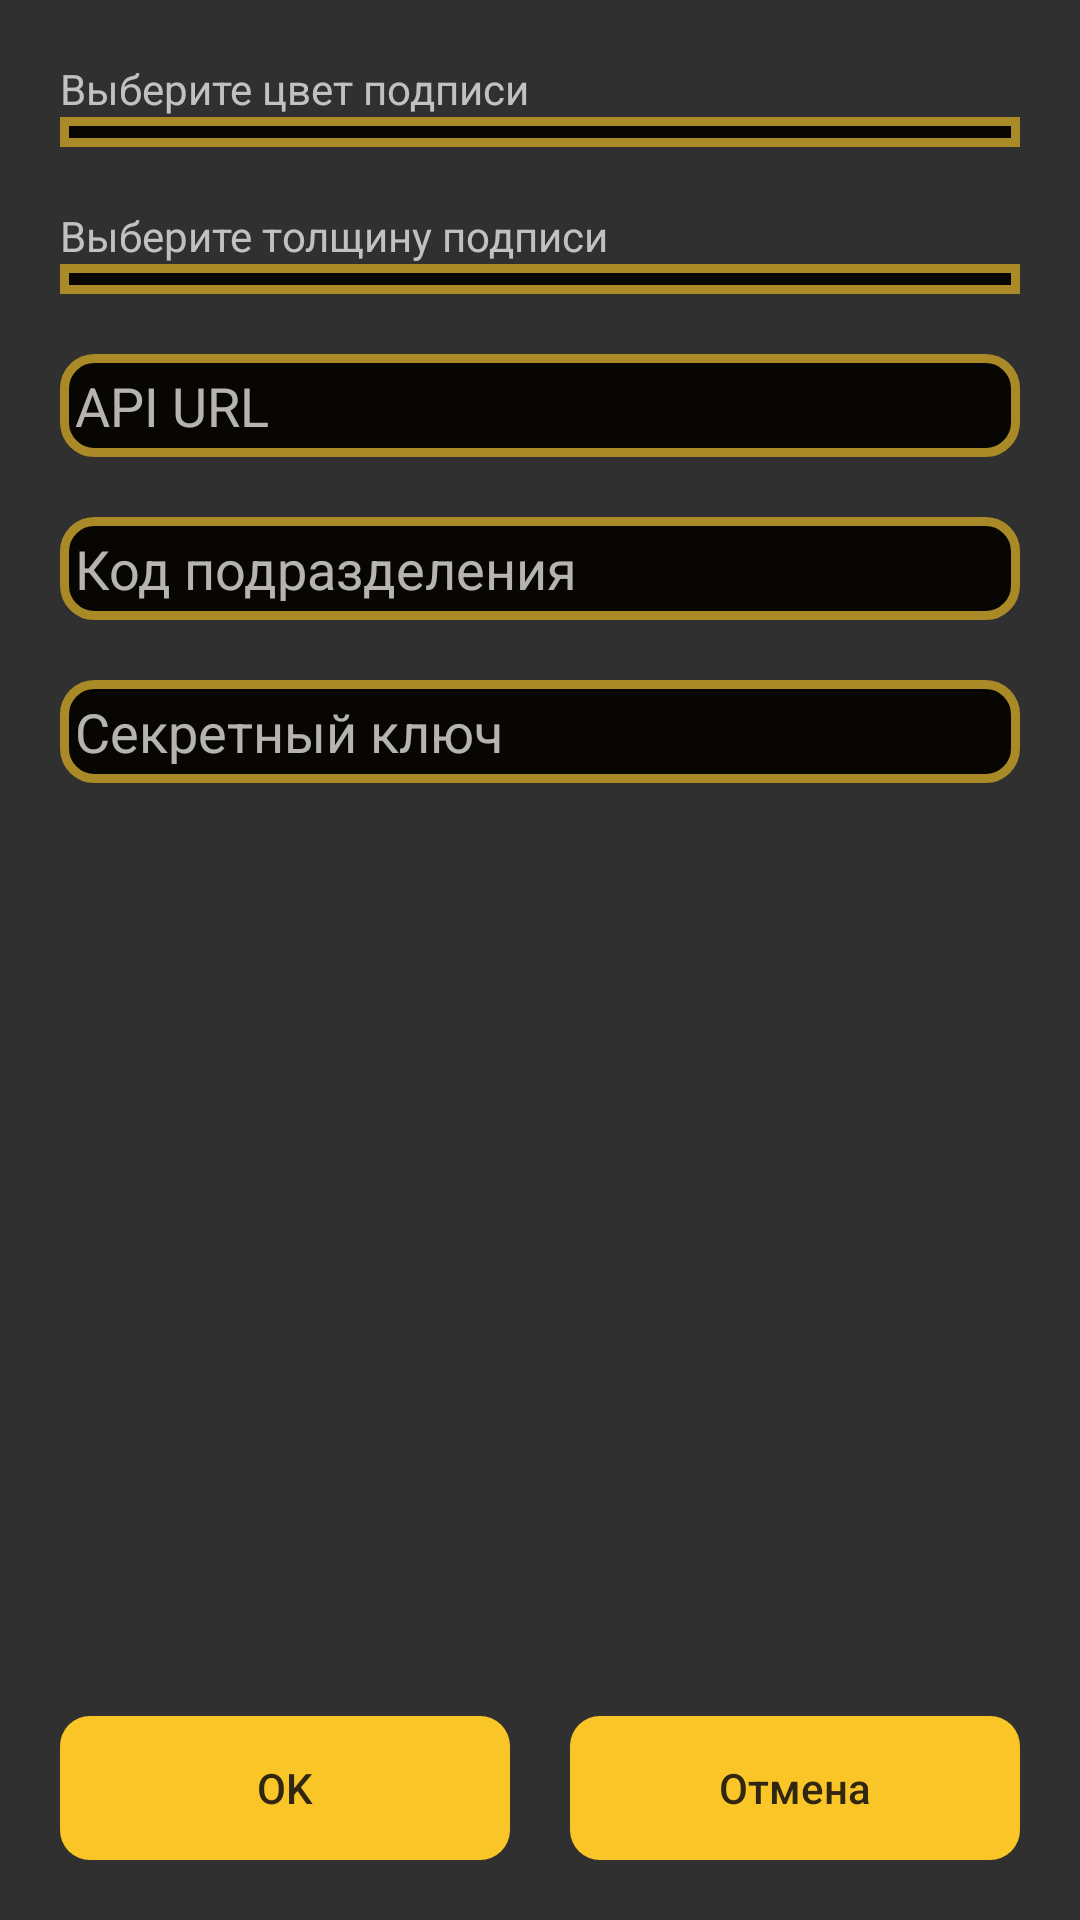

Layout XML and referenced resources for this Android screen:
<!-- AndroidManifest.xml: application theme AppTheme -->
<!-- res/layout/activity_settings.xml -->
<?xml version="1.0" encoding="utf-8"?>
<RelativeLayout xmlns:android="http://schemas.android.com/apk/res/android"
    xmlns:app="http://schemas.android.com/apk/res-auto"
    xmlns:tools="http://schemas.android.com/tools"
    android:layout_width="match_parent"
    android:layout_height="match_parent"
    tools:context="com.hand.avssign.activity.SettingsActivity">

    <TextView
        android:id="@+id/txt_choose_signature_color"
        android:layout_width="match_parent"
        android:layout_height="wrap_content"
        android:text="@string/str_choose_signature_color"
        android:layout_marginTop="20dp"
        android:layout_marginEnd="20dp"
        android:layout_marginLeft="20dp"
        android:layout_marginRight="20dp"
        android:layout_marginStart="20dp"/>

    <Spinner
        android:id="@+id/spinner_color_picker"
        android:layout_width="match_parent"
        android:layout_height="wrap_content"
        android:layout_below="@id/txt_choose_signature_color"
        android:layout_marginBottom="10dp"
        android:layout_marginEnd="20dp"
        android:layout_marginLeft="20dp"
        android:layout_marginRight="20dp"
        android:layout_marginStart="20dp"
        android:background="@drawable/spinner_style" />

    <TextView
        android:id="@+id/txt_choose_signature_thickness"
        android:layout_width="match_parent"
        android:layout_height="wrap_content"
        android:layout_below="@id/spinner_color_picker"
        android:text="@string/str_choose_signature_thickness"
        android:layout_marginTop="10dp"
        android:layout_marginEnd="20dp"
        android:layout_marginLeft="20dp"
        android:layout_marginRight="20dp"
        android:layout_marginStart="20dp"/>

    <Spinner
        android:id="@+id/spinner_thickness_picker"
        android:layout_width="match_parent"
        android:layout_height="wrap_content"
        android:layout_below="@id/txt_choose_signature_thickness"
        android:layout_marginBottom="10dp"
        android:layout_marginEnd="20dp"
        android:layout_marginLeft="20dp"
        android:layout_marginRight="20dp"
        android:layout_marginStart="20dp"
        android:background="@drawable/spinner_style" />

    <EditText
        android:id="@+id/edit_api_url"
        android:layout_width="match_parent"
        android:layout_height="wrap_content"
        android:layout_below="@id/spinner_thickness_picker"
        android:layout_marginBottom="10dp"
        android:layout_marginEnd="20dp"
        android:layout_marginLeft="20dp"
        android:layout_marginRight="20dp"
        android:layout_marginStart="20dp"
        android:layout_marginTop="10dp"
        android:background="@drawable/edit_text_style"
        android:ellipsize="end"
        android:gravity="top"
        android:hint="@string/str_api_url"
        android:inputType="textUri"
        android:singleLine="true" />

    <EditText
        android:id="@+id/edit_subunit_code"
        android:layout_width="match_parent"
        android:layout_height="wrap_content"
        android:layout_below="@id/edit_api_url"
        android:layout_marginBottom="10dp"
        android:layout_marginEnd="20dp"
        android:layout_marginLeft="20dp"
        android:layout_marginRight="20dp"
        android:layout_marginStart="20dp"
        android:layout_marginTop="10dp"
        android:background="@drawable/edit_text_style"
        android:ellipsize="end"
        android:gravity="top"
        android:inputType="number"
        android:hint="@string/str_subunit_code"
        android:singleLine="true" />

    <EditText
        android:id="@+id/edit_secret_key"
        android:layout_width="match_parent"
        android:layout_height="wrap_content"
        android:layout_below="@id/edit_subunit_code"
        android:layout_marginBottom="20dp"
        android:layout_marginEnd="20dp"
        android:layout_marginLeft="20dp"
        android:layout_marginRight="20dp"
        android:layout_marginStart="20dp"
        android:layout_marginTop="10dp"
        android:background="@drawable/edit_text_style"
        android:ellipsize="end"
        android:gravity="top"
        android:inputType="textPassword"
        android:hint="@string/str_secret_key"

        android:singleLine="true" />

    <LinearLayout
        android:id="@+id/pnl_buttons"
        style="?android:attr/buttonBarStyle"
        android:layout_width="match_parent"
        android:layout_height="wrap_content"
        android:layout_alignParentBottom="true"
        android:layout_alignParentEnd="true"
        android:layout_alignParentLeft="true"
        android:layout_alignParentRight="true"
        android:layout_alignParentStart="true"
        android:layout_gravity="bottom"
        android:orientation="horizontal">

        <Button
            android:id="@+id/btn_ok"
            style="?android:attr/buttonBarButtonStyle"
            android:layout_width="wrap_content"
            android:layout_height="match_parent"
            android:layout_marginBottom="20dp"
            android:layout_marginEnd="10dp"
            android:layout_marginLeft="20dp"
            android:layout_marginRight="10dp"
            android:layout_marginStart="20dp"
            android:layout_marginTop="10dp"
            android:layout_weight="1"
            android:background="@drawable/button_style"
            android:text="@string/str_ok"
            android:textAllCaps="false"
            android:textColor="@color/colorCocoaBrown"
            android:onClick="onClick"/>

        <Button
            android:id="@+id/btn_cancel"
            style="?android:attr/buttonBarButtonStyle"
            android:layout_width="wrap_content"
            android:layout_height="match_parent"
            android:layout_marginBottom="20dp"
            android:layout_marginEnd="20dp"
            android:layout_marginLeft="10dp"
            android:layout_marginRight="20dp"
            android:layout_marginStart="10dp"
            android:layout_marginTop="10dp"
            android:layout_weight="1"
            android:background="@drawable/button_style"
            android:text="@string/str_cancel"
            android:textAllCaps="false"
            android:textColor="@color/colorCocoaBrown"
            android:onClick="onClick"/>
    </LinearLayout>

</RelativeLayout>
<!-- resources referenced by this layout -->
<resources>
  <color name="colorCocoaBrown">#31260f</color>
  <!-- drawable button_style (drawable) -->
  <?xml version="1.0" encoding="utf-8"?>
  <selector xmlns:android="http://schemas.android.com/apk/res/android">
      <item android:state_enabled="false">
          <shape xmlns:android="http://schemas.android.com/apk/res/android"
              android:thickness="0dp"
              android:shape="rectangle">
              <solid android:color="@color/colorDoveGrey"/>
              <corners android:radius="10dp" />
          </shape>
      </item>
      <item android:state_enabled="true">
          <shape xmlns:android="http://schemas.android.com/apk/res/android"
              android:thickness="0dp"
              android:shape="rectangle">
              <solid android:color="@color/colorTurbo"/>
              <corners android:radius="10dp" />
          </shape>
      </item>
  </selector>
  <!-- drawable edit_text_style (drawable) -->
  <?xml version="1.0" encoding="utf-8"?>
  <shape xmlns:android="http://schemas.android.com/apk/res/android"
      android:thickness="0dp"
      android:shape="rectangle">
      <stroke android:width="3dp"
          android:color="@color/colorReefGold"/>
      <solid
          android:color="@color/colorBlack" />
      <corners android:radius="10dp" />
      <padding
          android:bottom="5dp"
          android:left="5dp"
          android:right="5dp"
          android:top="5dp"/>
  </shape>
  <!-- drawable spinner_style (drawable) -->
  <?xml version="1.0" encoding="utf-8"?>
  <shape xmlns:android="http://schemas.android.com/apk/res/android"
      android:thickness="0dp"
      android:shape="rectangle">
      <stroke android:width="3dp"
          android:color="@color/colorReefGold"/>
      <solid
          android:color="@color/colorBlack" />
      <padding
          android:bottom="5dp"
          android:left="5dp"
          android:right="5dp"
          android:top="5dp"/>
  </shape>
  <string name="str_api_url">API URL</string>
  <string name="str_cancel">Отмена</string>
  <string name="str_choose_signature_color">Выберите цвет подписи</string>
  <string name="str_choose_signature_thickness">Выберите толщину подписи</string>
  <string name="str_ok">OK</string>
  <string name="str_secret_key">Секретный ключ</string>
  <string name="str_subunit_code">Код подразделения</string>
  <style name="AppTheme" parent="Theme.AppCompat.NoActionBar">
          
          <item name="colorPrimary">@color/colorBlack</item>
          <item name="colorPrimaryDark">@color/colorDoveGrey</item>
          <item name="colorAccent">@color/colorTurbo</item>
      </style>
  <color name="colorDoveGrey">#727271</color>
  <color name="colorTurbo">#fac627</color>
  <color name="colorReefGold">#a98a27</color>
  <color name="colorBlack">#080603</color>
</resources>
